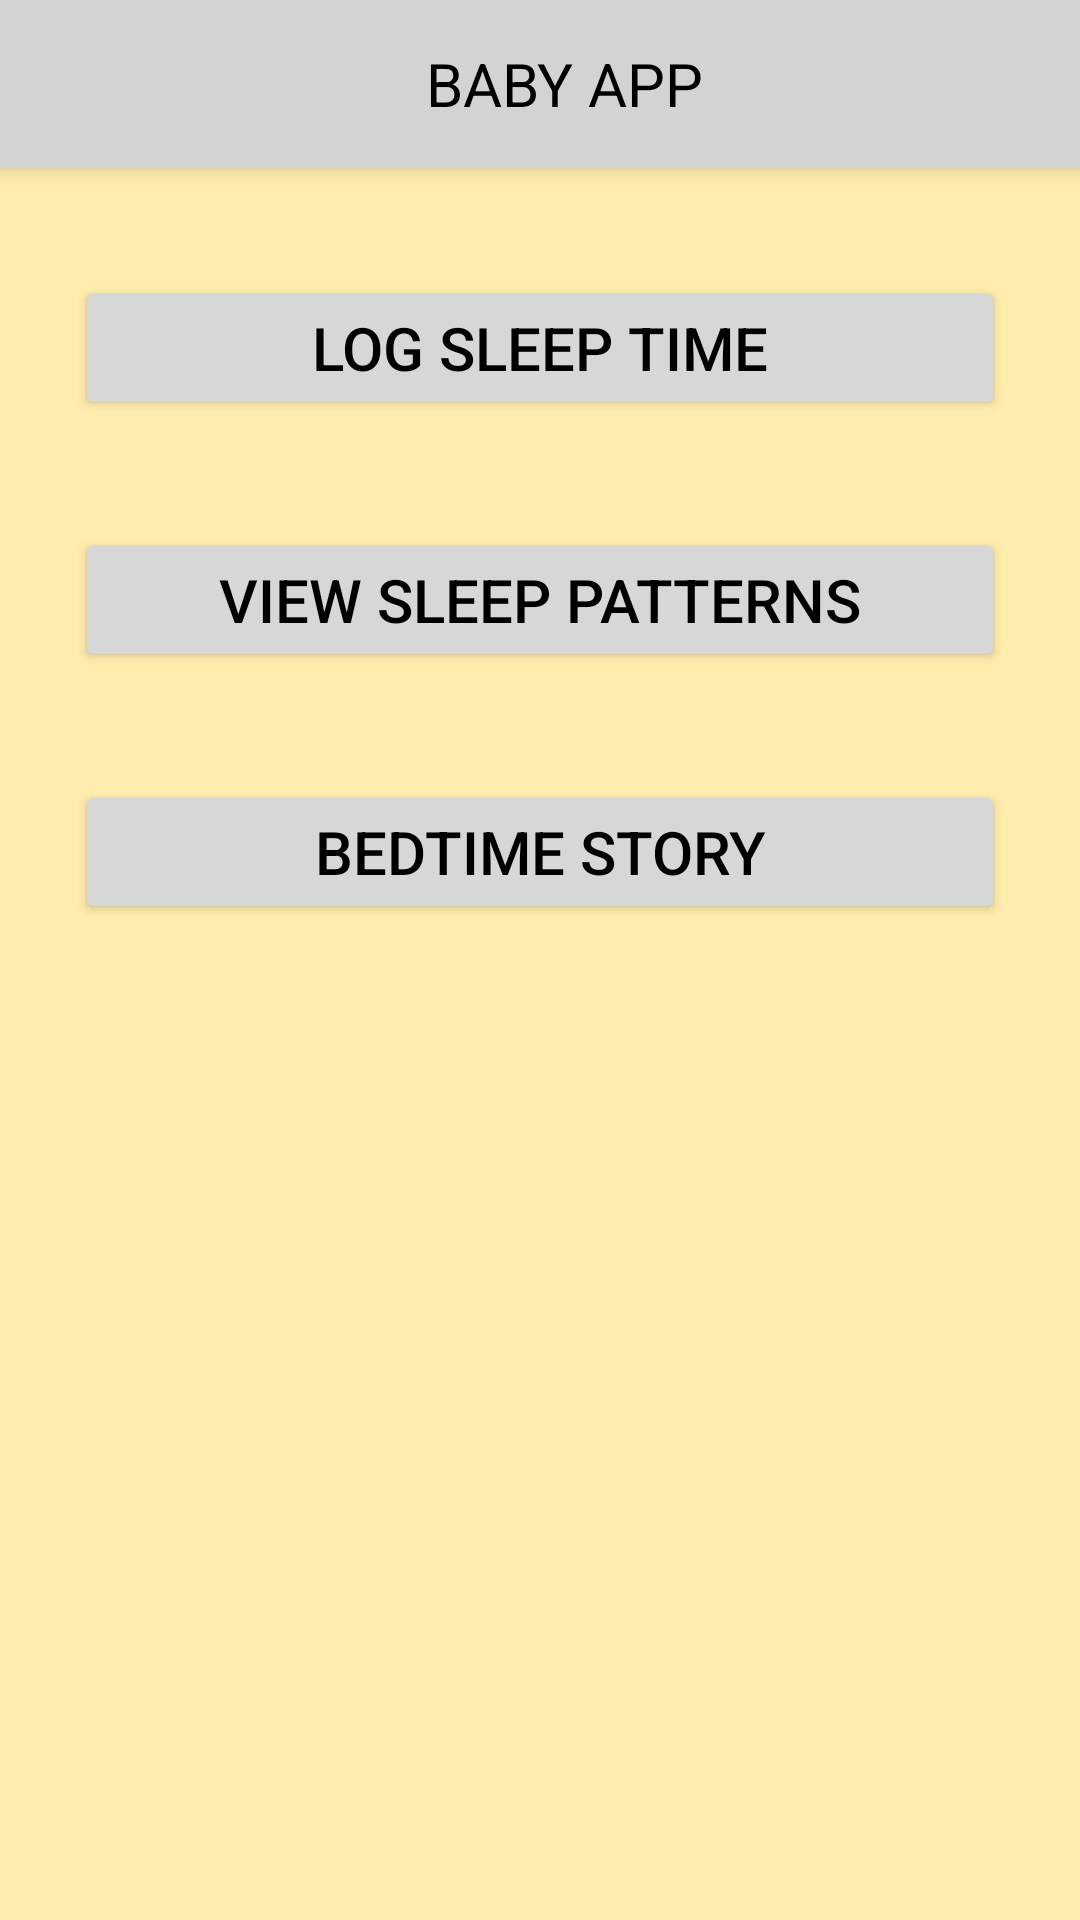

The Android layout XML behind this screen, and the referenced resources:
<!-- AndroidManifest.xml: application theme Theme.MyBabyApp -->
<!-- res/layout/activity_sleep.xml -->
<?xml version="1.0" encoding="utf-8"?>
<LinearLayout xmlns:android="http://schemas.android.com/apk/res/android"
    xmlns:app="http://schemas.android.com/apk/res-auto"
    xmlns:tools="http://schemas.android.com/tools"
    android:layout_width="match_parent"
    android:layout_height="match_parent"
    android:orientation="vertical"
    android:background="#ffedae"
    tools:context=".Activities.SleepActivity">

    <androidx.appcompat.widget.Toolbar
        android:id="@+id/toolbar"
        android:layout_width="match_parent"
        android:layout_height="wrap_content"
        android:background="#D3D3D3"
        android:elevation="4dp"
        android:theme="@style/ThemeOverlay.AppCompat.Dark.ActionBar"
        android:popupTheme="@style/ThemeOverlay.AppCompat.Dark">

        <TextView
            android:layout_width="match_parent"
            android:layout_height="wrap_content"
            android:text="BABY APP"
            android:textColor="#000"
            android:textAllCaps="true"
            android:textAlignment="center"
            android:textSize="20sp"/>
    </androidx.appcompat.widget.Toolbar>

    <Button
        android:id="@+id/logSleepBtn"
        android:layout_width="match_parent"
        android:layout_height="wrap_content"
        android:layout_marginTop="36dp"
        android:layout_marginHorizontal="25dp"
        android:text="LOG SLEEP TIME"
        android:textColor="#000"
        android:textSize="20sp"/>

    <Button
        android:id="@+id/viewSleepSchedule"
        android:layout_width="match_parent"
        android:layout_height="wrap_content"
        android:layout_marginTop="36dp"
        android:layout_marginHorizontal="25dp"
        android:text="VIEW SLEEP PATTERNS"
        android:textColor="#000"
        android:textSize="20sp"/>

    <Button
        android:id="@+id/bedTimeStory"
        android:layout_width="match_parent"
        android:layout_height="wrap_content"
        android:layout_marginTop="36dp"
        android:layout_marginHorizontal="25dp"
        android:text="BEDTIME STORY"
        android:textSize="20sp"
        android:textColor="#000"/>
</LinearLayout>
<!-- resources referenced by this layout -->
<resources>
  <style name="Theme.MyBabyApp" parent="Theme.MaterialComponents.DayNight.NoActionBar">
          
          <item name="colorPrimary">@color/purple_500</item>
          <item name="colorPrimaryVariant">@color/purple_700</item>
          <item name="colorOnPrimary">@color/white</item>
          
          <item name="colorSecondary">@color/teal_200</item>
          <item name="colorSecondaryVariant">@color/teal_700</item>
          <item name="colorOnSecondary">@color/black</item>
          
          <item name="android:statusBarColor" tools:targetApi="l">?attr/colorPrimaryVariant</item>
          
      </style>
  <color name="purple_500">#FA9191</color>
  <color name="purple_700">#FF3700B3</color>
  <color name="white">#FFFFFFFF</color>
  <color name="teal_200">#FF03DAC5</color>
  <color name="teal_700">#FF018786</color>
  <color name="black">#FF000000</color>
</resources>
